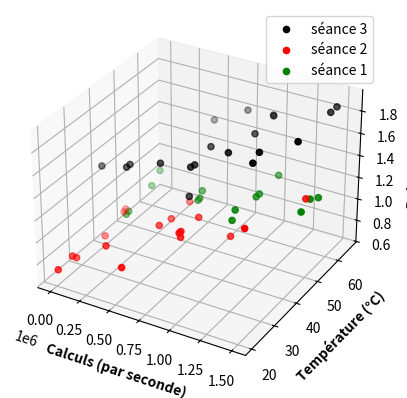

Recreate this plot in Python.
from mpl_toolkits import mplot3d


import numpy as np
import matplotlib.pyplot as plt
fig = plt.figure()
T=[39.368,39.28,37.411,42.197,40.976,38.808,39.195,42.295,45.17,39.094,38.643,48.01,54.096,60.3,63.255,62.708,62.6,62.703,64.599,27.913,26.368,28.673,28.371,22.748,20.446,20.653,34.264,35.031,34.881,36.139,42.694,43.579,43.579,49.612,47.726,48.471,51.652,38.403,39.631,44.198,47.543,45.532,51.669,48.693,49.705,55.378,56.199,57.304,56.608,55.104,55.677,59.916,63.647,57.344,65.684]
K=[2500,1500,500,2500,1500,500,1000,2000,3000,0,1500,1500,2000,3000,3000,2000,2000,1000,1500,0,0,1000,500,1000,1000,0,1500,1500,1500,2500,1500,1000,2000,3000,0,0,1000,1000,0,2000,3000,2000,3000,0,0,1000,1000,1000,2000,2000,3000,0,0,1000,2000]
I=[0.348,0.311,0.287,0.357,0.309,0.287,0.303,0.341,0.38,0.268,0.261,0.317,0.334,0.38,0.38,0.337,0.339,0.301,0.327,0.14,0.149,1.738,0.177,0.176,1.943,0.146,0.211,0.211,0.201,0.245,0.208,0.186,0.186,0.264,0.151,0.154,0.188,0.193,0.136,0.213,0.248,0.227,0.256,0.143,0.145,0.177,0.178,0.188,0.216,0.216,0.244,0.157,0.173,1.701,0.218]
ax = plt.axes(projection='3d')

def transfo (L):
    l=[]
    for i in L:
        l.append([i])
    return l


def Trouvermax(l):
    return max((l[i],i) for i in range (len(l)))

def Supp(x):
    for _ in range(x):
        _,i = Trouvermax(I)
        I.pop(i)
        T.pop(i)
        K.pop(i)

def plan(x, y, A):
    return A[0]*x + A[1]*y + A[2]

Supp(3)
i1=19
i2=18+19

T1=T[:i1]
T2=T[i1:i2]
T3=T[i2:]

K1=K[:i1]
K2=K[i1:i2]
K3=K[i2:]

I1=I[:i1]
I2=I[i1:i2]
I3=I[i2:]



U = 5 # V
r = 500 # unité de conversion des calculs
zdata = U*np.array(I)
xdata = r*np.array(K)
ydata = np.array(T)

z1data = U*np.array(I1)
x1data = r*np.array(K1)
y1data = np.array(T1)

z2data = U*np.array(I2)
x2data = r*np.array(K2)
y2data = np.array(T2)

z3data = U*np.array(I3)
x3data = r*np.array(K3)
y3data = np.array(T3)


#Solution


"""grilleX, grilleY = np.meshgrid(K2, T2)
A= np.hstack((transfo(T2), transfo(K2), np.ones_like(transfo(T2))))
res= np.linalg.lstsq(A, transfo(I2))
aopt,bopt,copt=res[0]
ax.plot_surface(grilleX, grilleY, plan(grilleX, grilleY, (aopt, bopt, copt)), alpha=0.8)

print (res)"""
# ax.scatter3D(xdata, ydata, zdata, color='black')

ax.scatter3D(x1data, y1data, z1data, color='black', label='séance 3')

ax.scatter3D(x2data, y2data, z2data, color='red', label='séance 2')

ax.scatter3D(x3data, y3data, z3data, color='green', label='séance 1')

ax.set_xlabel('Calculs (par seconde)', fontweight ='bold')
ax.set_ylabel('Température (°C)', fontweight ='bold')
ax.set_zlabel('Puissance (W)', fontweight ='bold')

ax.legend()

plt.show()
